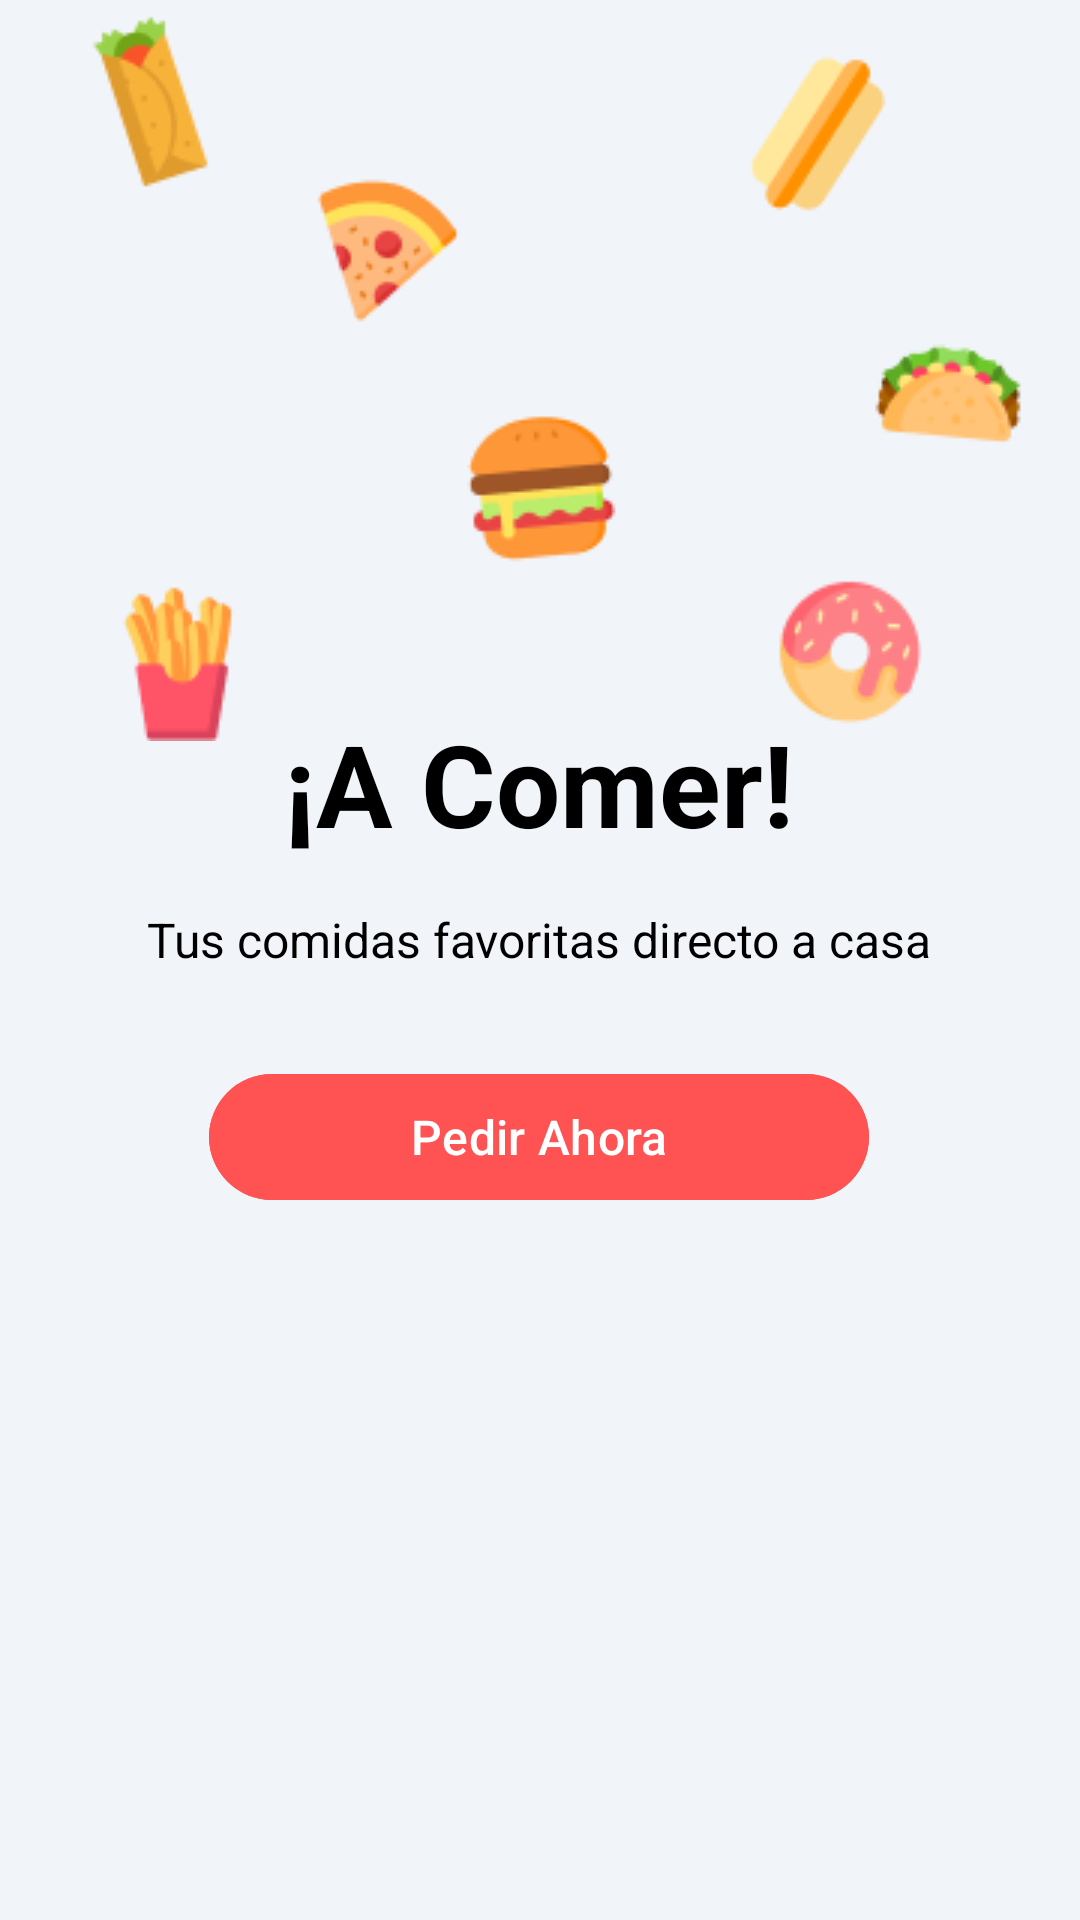

Produce the Android XML layout that renders to this screen, including the resource entries it uses.
<!-- AndroidManifest.xml: activity theme SplashTheme -->
<!-- res/layout/activity_splash.xml -->
<?xml version="1.0" encoding="utf-8"?>
<RelativeLayout xmlns:android="http://schemas.android.com/apk/res/android"
    android:layout_width="match_parent"
    android:layout_height="match_parent"
    android:fitsSystemWindows="true"
    android:background="@color/backgroundColor">

    <ImageView
        android:layout_width="wrap_content"
        android:layout_height="wrap_content"
        android:layout_centerHorizontal="true"
        android:src="@drawable/splash_icons" />

    <LinearLayout
        android:layout_width="wrap_content"
        android:layout_height="wrap_content"
        android:layout_centerInParent="true"
        android:orientation="vertical"
        android:gravity="center">



        <TextView
            android:id="@+id/titleText"
            android:layout_width="wrap_content"
            android:layout_height="wrap_content"
            android:text="¡A Comer!"
            android:textSize="38sp"
            android:textStyle="bold"
            android:textColor="@color/black" />

        <TextView
            android:id="@+id/subTitleText"
            android:layout_width="wrap_content"
            android:layout_height="wrap_content"
            android:layout_marginTop="16dp"
            android:text="Tus comidas favoritas directo a casa"
            android:textSize="16sp"
            android:textColor="@color/black" />

        <Button
            android:id="@+id/orderButton"
            android:layout_width="220dp"
            android:layout_height="50dp"
            android:layout_marginTop="30dp"
            android:textSize="16sp"
            android:text="Pedir Ahora"
            android:backgroundTint="@color/orangeMain"
            android:textColor="@color/white" />

    </LinearLayout>

</RelativeLayout>
<!-- resources referenced by this layout -->
<resources>
  <color name="backgroundColor">#F1F4F9</color>
  <color name="black">#FF000000</color>
  <color name="orangeMain">#FF5252</color>
  <color name="white">#FFFFFFFF</color>
  <!-- drawable splash_icons: png bitmap (drawable, 17267 bytes) -->
  <style name="SplashTheme" parent="Theme.FinalTp3">
          <item name="android:windowFullscreen">true</item>
          <item name="android:statusBarColor">@color/backgroundColor</item>
          <item name="android:windowLightStatusBar">true</item>
      </style>
  <style name="Theme.FinalTp3" parent="Base.Theme.FinalTp3" />
  <style name="Base.Theme.FinalTp3" parent="Theme.Material3.DayNight.NoActionBar">
          
          
      </style>
</resources>
